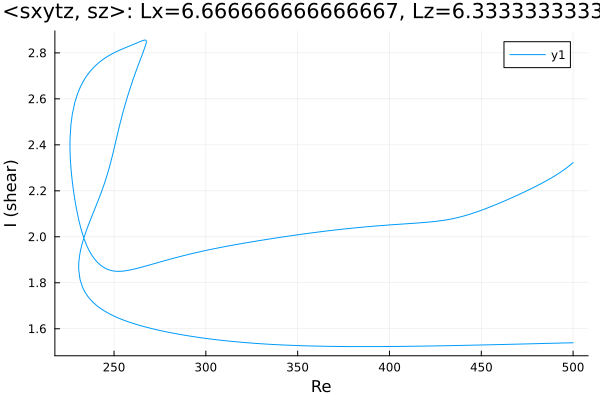

The data file committed next to this chart (first rows):
Re, shear
500.0, 2.323
498.8, 2.314
497.3, 2.305
495.9, 2.297
494.5, 2.288
493.1, 2.281
491.7, 2.273
490.3, 2.266
488.9, 2.259
487.9, 2.255
486.5, 2.248
485.1, 2.242
483.6, 2.236
482.2, 2.23
480.8, 2.224
479.4, 2.218
478, 2.213
476.6, 2.207
475.2, 2.201
473.7, 2.196
472.3, 2.191
470.9, 2.185
469.5, 2.18
468.1, 2.175
466.7, 2.17
465.3, 2.165
463.8, 2.16
462.4, 2.155
461, 2.15
459.6, 2.146
458.2, 2.141
456.8, 2.136
455.4, 2.132
454.3, 2.128
452.8, 2.124
451.4, 2.12
450, 2.115
448.6, 2.111
447.2, 2.107
445.8, 2.103
444.4, 2.1
442.9, 2.096
441.5, 2.093
440.1, 2.09
438.7, 2.087
437.3, 2.084
435.9, 2.081
434.5, 2.079
433, 2.077
431.6, 2.075
430.2, 2.073
428.8, 2.071
427.4, 2.069
426, 2.068
424.6, 2.067
423.2, 2.065
421.7, 2.064
420.3, 2.063
418.9, 2.062
417.5, 2.061
... 539 more rows
